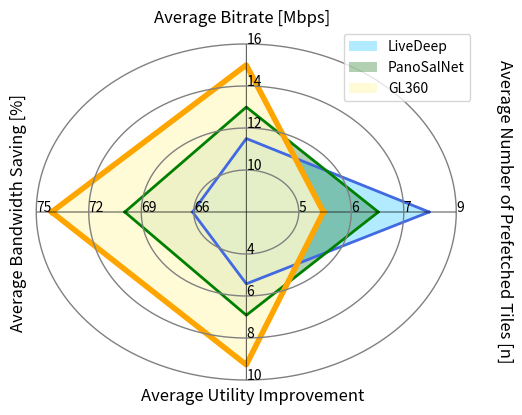

This chart was generated by the following Python code:
import matplotlib.pyplot as plt
import numpy as np


a1,a2,b1,b2 = -2.0467, 6.9670, -3.4223, 3.5
x3 = np.arange(a1, a2, 0.01)
y31 =(-(b2/a1)*x3 + b2)*(x3<=0)+ (-(b2/a2)*x3 + b2)*(x3>0)
y32 =(-(b1/a1)*x3 + b1)*(x3<=0)+ (-(b1/a2)*x3 + b1)*(x3>0)
fig, ax = plt.subplots()
ax.plot(x3, y31, x3, y32, color='royalblue', linewidth=2)
ax.fill_between(x3, y31, y32, where=(y32 <= y31), facecolor='deepskyblue', alpha=0.3,  label='LiveDeep')

a1,a2,b1,b2 = -4.6267, 5.0320, -4.9186, 5
x2 = np.arange(a1, a2, 0.01)
y21 =(-(b2/a1)*x2 + b2)*(x2<=0)+ (-(b2/a2)*x2 + b2)*(x2>0)
y22 =(-(b1/a1)*x2 + b1)*(x2<=0)+ (-(b1/a2)*x2 + b1)*(x2>0)
#fig, ax = plt.subplots()
ax.plot(x2, y21, x2, y22, color='green', linewidth=2)
ax.fill_between(x2, y21, y22, where=(y22 <= y21), facecolor='darkgreen', alpha=0.3, label='PanoSalNet')

a1,a2,b1,b2 = -7.4133, 2.9388, -7.2745, 7
x1 = np.arange(a1, a2, 0.01)
y11 =(-(b2/a1)*x1 + b2)*(x1<=0)+ (-(b2/a2)*x1 + b2)*(x1>0)
y12 =(-(b1/a1)*x1 + b1)*(x1<=0)+ (-(b1/a2)*x1 + b1)*(x1>0)
#fig, ax = plt.subplots()
ax.plot(x1, y11, x1, y12, color='orange', linewidth=4)
ax.fill_between(x1, y11, y12, where=(y12 <= y11), facecolor='lemonchiffon', alpha=0.8, label='GL360')

#横纵坐标
x = np.arange(-8, 8, 0.01)
y = np.arange(-8, 8, 0.01)
ax.plot(x,0*x, 0*y, y,color='black', linewidth=0.5)

#⚪
theta = np.linspace(0, 2 * np.pi, 200)

ax.plot(2* np.cos(theta), 2* np.sin(theta), color="gray", linewidth=1)
ax.plot(4* np.cos(theta), 4* np.sin(theta), color="gray", linewidth=1)
ax.plot(6* np.cos(theta), 6* np.sin(theta), color="gray", linewidth=1)
ax.plot(8* np.cos(theta), 8* np.sin(theta), color="gray", linewidth=1)

#字
plt.text(0,2, '10',size=10,color='black',weight=0)
plt.text(0,-2, '4',size=10,color='black',weight=0)
plt.text(0,4, '12',size=10,color='black',weight=0)
plt.text(0,-4, '6',size=10,color='black',weight=0)
plt.text(0,6, '14',size=10,color='black',weight=0)
plt.text(0,-6, '8',size=10,color='black',weight=0)
plt.text(0,8, '16',size=10,color='black',weight=0)
plt.text(0,-8, '10',size=10,color='black',weight=0)

plt.text(2,0, '5',size=10,color='black',weight=0)
plt.text(-2,0, '66',size=10,color='black',weight=0)
plt.text(4,0, '6',size=10,color='black',weight=0)
plt.text(-4,0, '69',size=10,color='black',weight=0)
plt.text(6,0, '7',size=10,color='black',weight=0)
plt.text(-6,0, '72',size=10,color='black',weight=0)
plt.text(8,0, '9',size=10,color='black',weight=0)
plt.text(-8,0, '75',size=10,color='black',weight=0)

plt.text(-9, -5.5, 'Average Bandwidth Saving [%]', size=12, color='black', weight=0, rotation=90)
plt.text(9.5, -7, 'Average Number of Prefetched Tiles [n]',size=12,color='black',weight=0, rotation=270)
plt.text(-4, -9, 'Average Utility Improvement',size=12,color='black',weight=0)
plt.text(-3.5, 9, 'Average Bitrate [Mbps]',size=12,color='black',weight=0)
#plt.yticks([-8, -4, 0, 4, 8],['$really\ bad$', '$bad$', '$normal$', '$good$', '$really\ good$'])

ax.xaxis.set_major_locator(plt.NullLocator()) # 删除x轴刻度，如需显示x轴刻度注释该行代码即可。
ax.yaxis.set_major_locator(plt.NullLocator()) # 删除y轴刻度，如需显示y轴刻度注释该行代码即可。

ax.spines['top'].set_visible(False)
ax.spines['right'].set_visible(False)
ax.spines['bottom'].set_visible(False)
ax.spines['left'].set_visible(False)
#ax.axis("equal")
ax.set_aspect(0.8)
#ax.set_title('Fill Between')
plt.xticks([])
plt.legend()

#figsize(12.5, 4) # 设置 figsize
plt.rcParams['savefig.dpi'] = 3000 #图片像素
plt.rcParams['figure.dpi'] = 3000


plt.savefig('plot123_2.png', dpi=120)
plt.show()